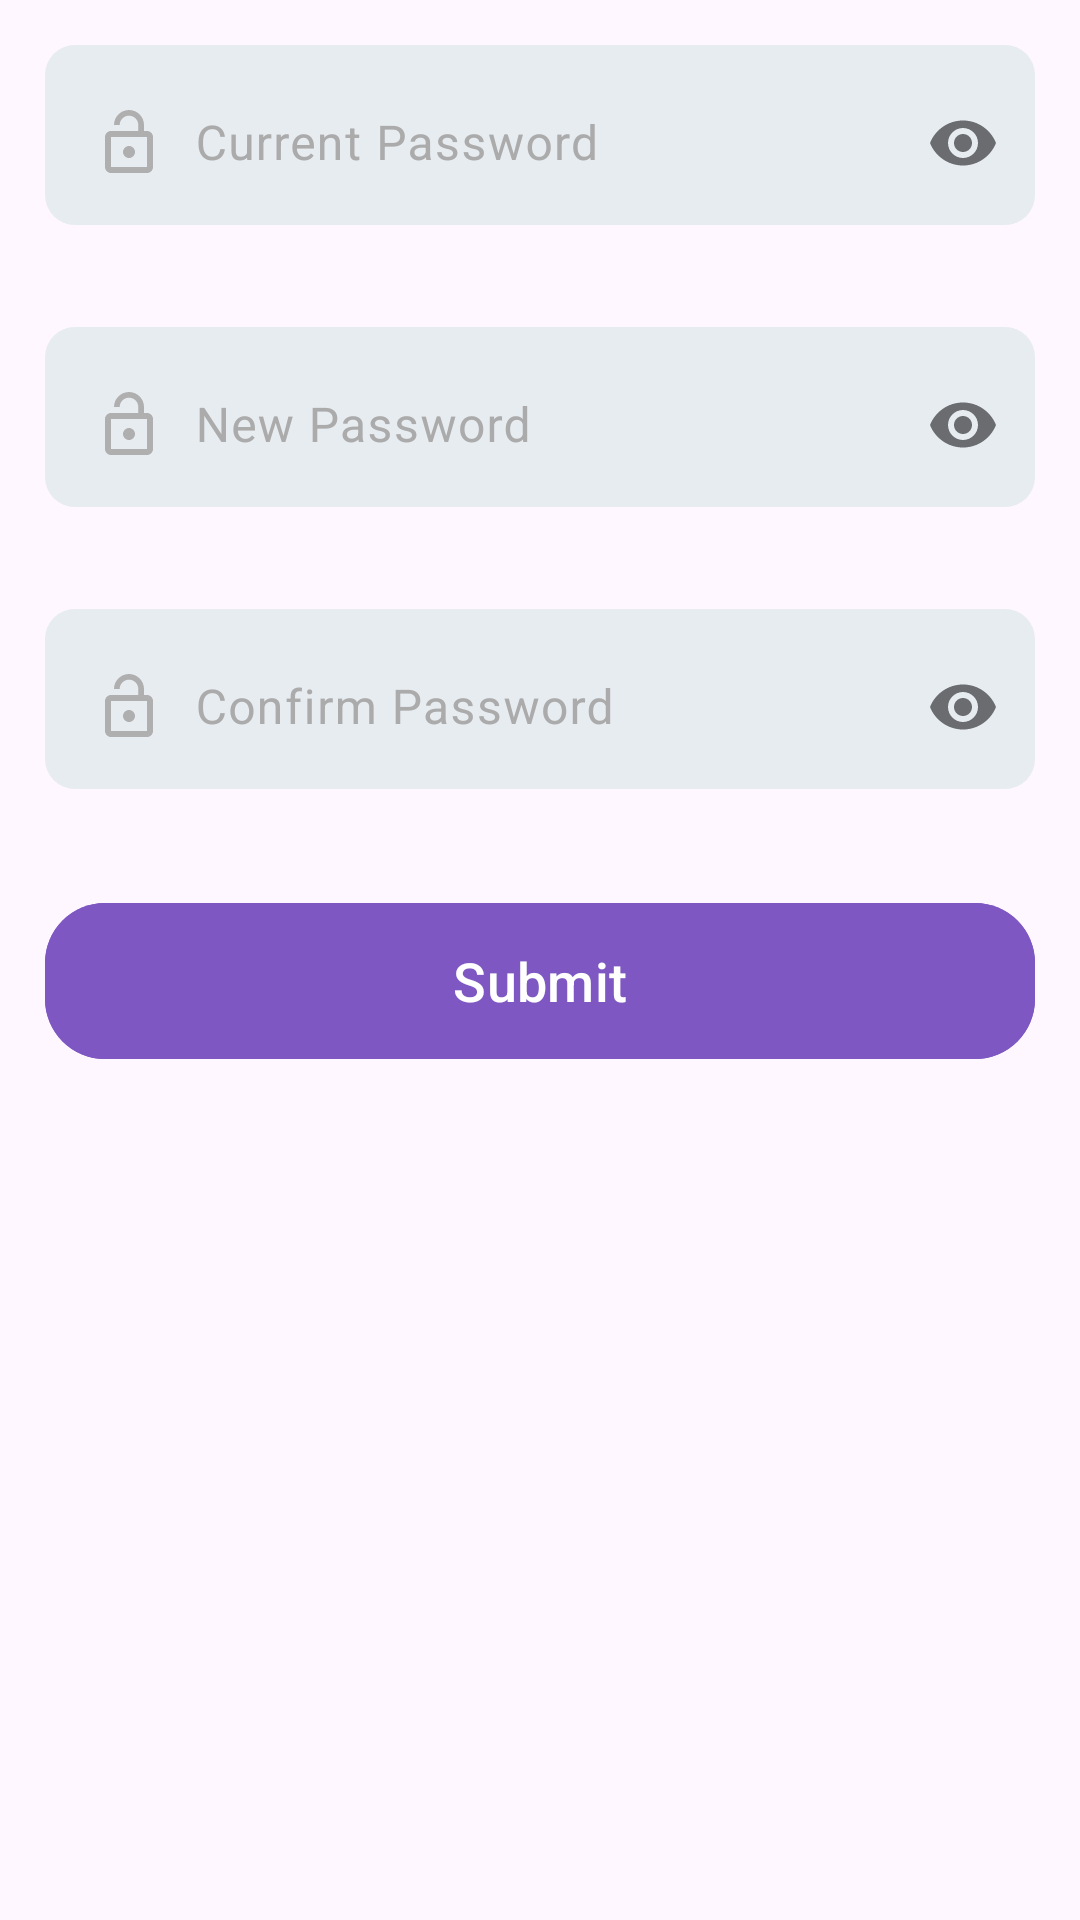

Write the Android layout XML for this screen, with the resource values it uses.
<!-- AndroidManifest.xml: application theme Theme.Vistacan -->
<!-- res/layout/fragment_reset_password.xml -->
<?xml version="1.0" encoding="utf-8"?>
<layout xmlns:android="http://schemas.android.com/apk/res/android"
    xmlns:app="http://schemas.android.com/apk/res-auto"
    xmlns:tools="http://schemas.android.com/tools">

    <data>

        <import type="android.view.View" />

        <variable
            name="viewmodel"
            type="com.health.vistacan.setting.viewmodel.SettingViewModel" />


    </data>

    <LinearLayout
        android:layout_width="match_parent"
        android:layout_height="wrap_content"
        android:orientation="vertical">

        <com.google.android.material.textfield.TextInputLayout
            android:id="@+id/current_pass_tx"
            android:layout_width="match_parent"
            android:layout_height="60dp"
            android:layout_marginStart="15dp"
            android:layout_marginTop="15dp"
            android:layout_marginEnd="15dp"
            android:background="@drawable/search_bg"
            android:hint="@string/currentpassword"
            android:textColorHint="@color/light_grey"
            app:passwordToggleEnabled="true">

            <com.google.android.material.textfield.TextInputEditText
                android:id="@+id/current_pass_ed"
                android:layout_width="match_parent"
                android:layout_height="match_parent"
                android:background="#00000000"
                android:drawableStart="@drawable/lock"
                android:drawablePadding="10dp"
                android:gravity="center_vertical"
                android:inputType="textPassword" />

        </com.google.android.material.textfield.TextInputLayout>

        <TextView
            android:id="@+id/current_password_error"
            android:layout_width="match_parent"
            android:layout_height="wrap_content"
            android:layout_marginStart="15dp"
            android:layout_marginEnd="15dp"
            android:text=""
            android:textColor="@color/md_red_700"
            android:textSize="14sp" />

        <com.google.android.material.textfield.TextInputLayout
            android:id="@+id/newpassword_tx"
            android:layout_width="match_parent"
            android:layout_height="60dp"
            android:layout_marginStart="15dp"
            android:layout_marginTop="15dp"
            android:layout_marginEnd="15dp"
            android:background="@drawable/search_bg"
            android:hint="@string/new_password"
            android:textColorHint="@color/light_grey"
            app:passwordToggleEnabled="true">

            <com.google.android.material.textfield.TextInputEditText
                android:id="@+id/newpassword_ed"
                android:layout_width="match_parent"
                android:layout_height="match_parent"
                android:background="#00000000"
                android:drawableStart="@drawable/lock"
                android:drawablePadding="10dp"
                android:gravity="center_vertical"
                android:inputType="textPassword" />

        </com.google.android.material.textfield.TextInputLayout>

        <TextView
            android:id="@+id/newpassword_error"
            android:layout_width="match_parent"
            android:layout_height="wrap_content"
            android:layout_marginStart="15dp"
            android:layout_marginEnd="15dp"
            android:text=""
            android:textColor="@color/md_red_700"
            android:textSize="14sp" />

        <com.google.android.material.textfield.TextInputLayout
            android:id="@+id/confirmpassword_tx"
            android:layout_width="match_parent"
            android:layout_height="60dp"
            android:layout_marginStart="15dp"
            android:layout_marginTop="15dp"
            android:layout_marginEnd="15dp"
            android:background="@drawable/search_bg"
            android:hint="@string/confirm_password"
            android:textColorHint="@color/light_grey"
            app:passwordToggleEnabled="true">

            <com.google.android.material.textfield.TextInputEditText
                android:id="@+id/confirmpassword_ed"
                android:layout_width="match_parent"
                android:layout_height="match_parent"
                android:background="#00000000"
                android:drawableStart="@drawable/lock"
                android:drawablePadding="10dp"
                android:gravity="center_vertical"
                android:inputType="textPassword" />

        </com.google.android.material.textfield.TextInputLayout>

        <TextView
            android:id="@+id/conpassword_error"
            android:layout_width="match_parent"
            android:layout_height="wrap_content"
            android:layout_marginStart="15dp"
            android:layout_marginEnd="15dp"
            android:text=""
            android:textColor="@color/md_red_700"
            android:textSize="14sp" />

        <com.google.android.material.button.MaterialButton
            android:id="@+id/submit_btn"
            android:layout_width="match_parent"
            android:layout_height="60dp"
            android:layout_gravity="center_horizontal"
            android:layout_margin="15dp"
            android:backgroundTint="@color/md_deep_purple_400"
            android:text="@string/submit"
            android:textAllCaps="false"
            android:textSize="18dp"
            app:cornerRadius="20dp" />
    </LinearLayout>
</layout>
<!-- resources referenced by this layout -->
<resources>
  <color name="light_grey">#ABABAB</color>
  <color name="md_deep_purple_400">#7E57C2</color>
  <color name="md_red_700">#D32F2F</color>
  <!-- drawable lock (drawable) -->
  <vector android:alpha="0.66" android:height="24dp"
      android:tint="#928E8E" android:viewportHeight="24"
      android:viewportWidth="24" android:width="24dp" xmlns:android="http://schemas.android.com/apk/res/android">
      <path android:fillColor="@android:color/white" android:pathData="M12,17c1.1,0 2,-0.9 2,-2s-0.9,-2 -2,-2 -2,0.9 -2,2 0.9,2 2,2zM18,8h-1L17,6c0,-2.76 -2.24,-5 -5,-5S7,3.24 7,6h1.9c0,-1.71 1.39,-3.1 3.1,-3.1 1.71,0 3.1,1.39 3.1,3.1v2L6,8c-1.1,0 -2,0.9 -2,2v10c0,1.1 0.9,2 2,2h12c1.1,0 2,-0.9 2,-2L20,10c0,-1.1 -0.9,-2 -2,-2zM18,20L6,20L6,10h12v10z"/>
  </vector>
  <!-- drawable search_bg (drawable) -->
  <?xml version="1.0" encoding="utf-8"?>
  <shape xmlns:android="http://schemas.android.com/apk/res/android" android:shape="rectangle">
  <corners android:radius="10dp"/>
      <solid android:color="#E7ECF1"/>
      <size android:height="5dp" android:width="10dp"/>
  </shape>
  <string name="confirm_password">Confirm Password</string>
  <string name="currentpassword">Current Password</string>
  <string name="new_password">New Password</string>
  <string name="submit">Submit</string>
  <style name="Theme.Vistacan" parent="Base.Theme.Vistacan">
          
          <item name="android:navigationBarColor">@android:color/transparent</item>
          <item name="android:statusBarColor">@android:color/transparent</item>
          <item name="android:windowLightStatusBar">?attr/isLightTheme</item>
  
          <item name="font">@font/sf_pro</item>
          </style>
  <style name="Base.Theme.Vistacan" parent="Theme.Material3.DayNight.NoActionBar">
          <item name="windowNoTitle">true</item>
          <item name="windowActionBar">false</item>
  
      </style>
</resources>
